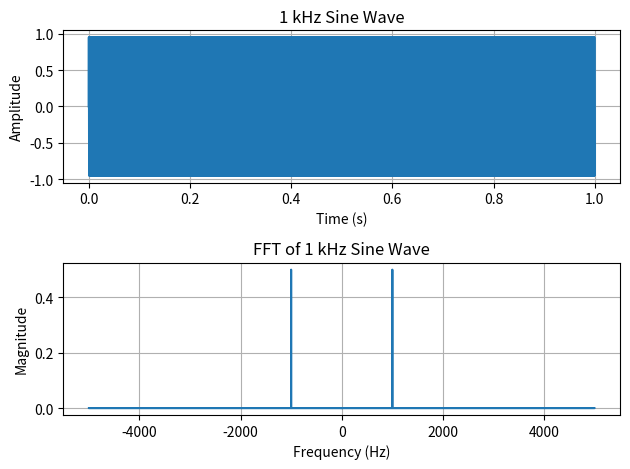

Python code for this plot:
import numpy as np
import matplotlib.pyplot as plt

# Parameters for the sine wave
frequency = 1000  # 1 kHz frequency
duration = 1.0    # Duration in seconds
sampling_rate = 10000  # Sampling rate (44.1 kHz is standard for audio)

# Time array
t = np.linspace(0.0, duration, int(sampling_rate * duration), endpoint=False)

# Generate the sine wave
amplitude = 1  # Amplitude of the sine wave (0.5 for 0 to 1 range)
sine_wave = amplitude * np.sin(2 * np.pi * frequency * t)

# Compute the FFT (Fast Fourier Transform)
fft_output = np.fft.fft(sine_wave)
#fft_magnitude = fft_output
fft_magnitude = np.abs(fft_output) / len(t)

# Frequencies corresponding to the FFT output
frequencies = np.fft.fftfreq(len(fft_output), 1.0 / sampling_rate)

# Plot the time-domain sine wave
plt.subplot(2, 1, 1)
plt.plot(t, sine_wave)
plt.xlabel('Time (s)')
plt.ylabel('Amplitude')
plt.title('1 kHz Sine Wave')
plt.grid()

# Plot the frequency-domain FFT
plt.subplot(2, 1, 2)
plt.plot(frequencies, fft_magnitude)
plt.xlabel('Frequency (Hz)')
plt.ylabel('Magnitude')
plt.title('FFT of 1 kHz Sine Wave')
plt.grid()

plt.tight_layout()
plt.show()